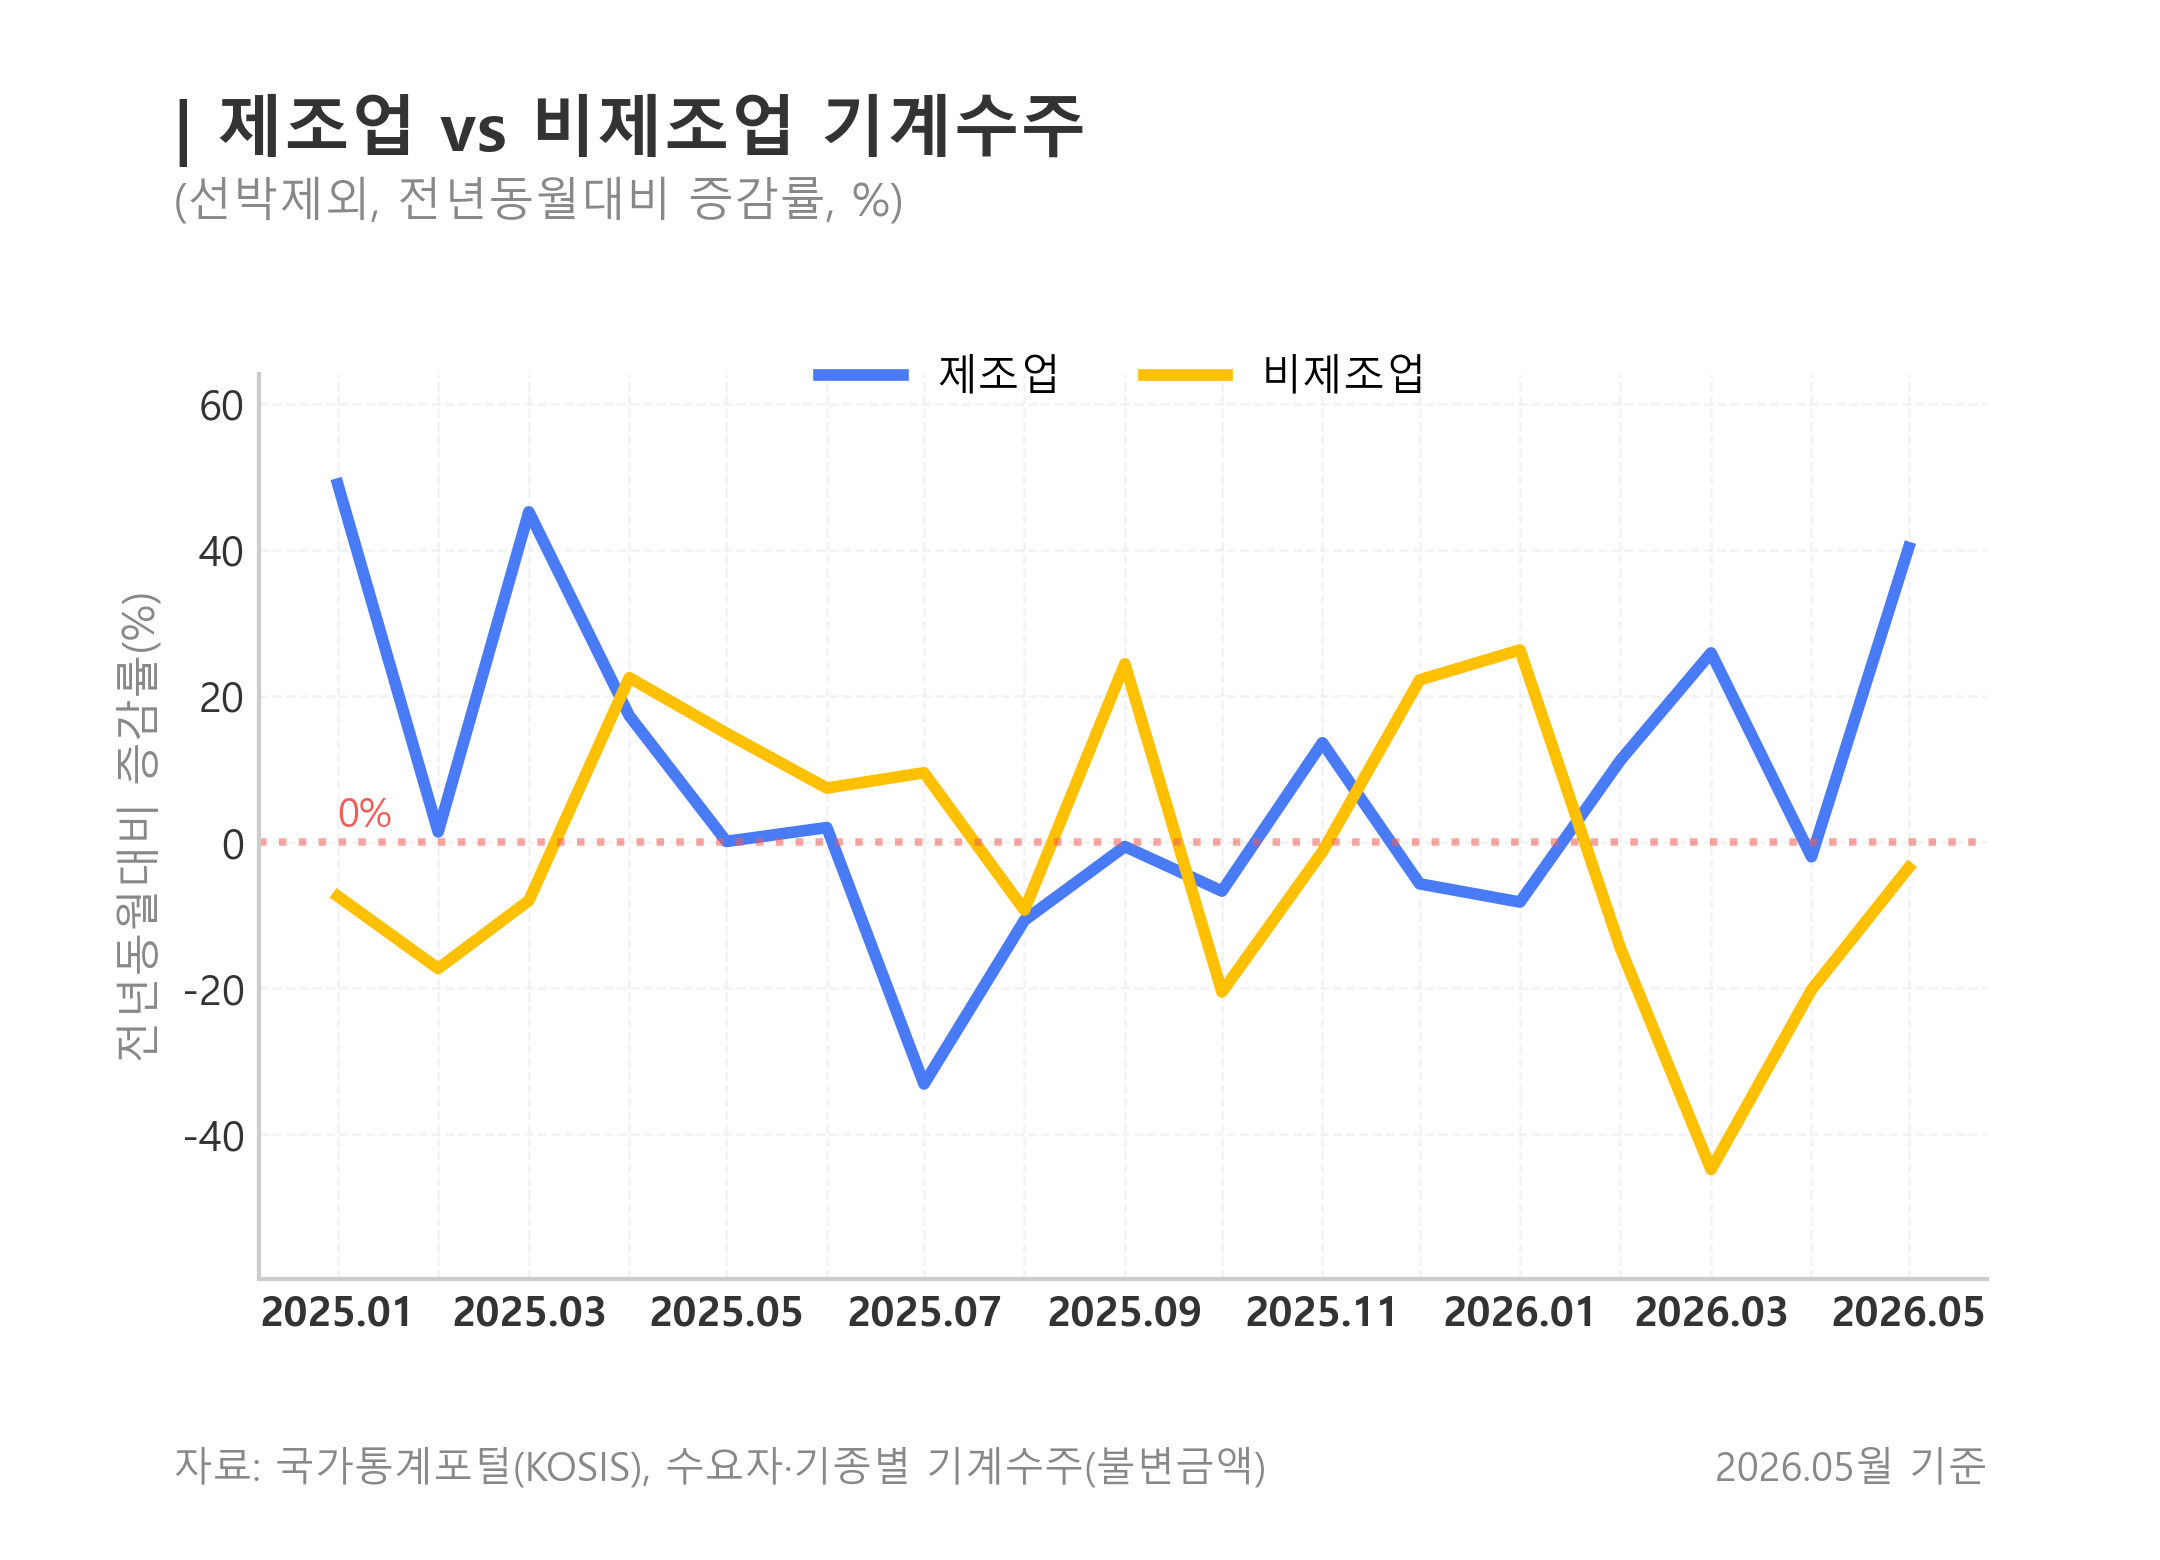

Data behind this chart, as committed beside it:
date, month, sector, basis, metric, value, unit, source_file
2025-01-01, 2025, 비제조업, 선박제외, 전년동월대비 증감률, -7.4, %, 수요자_기종별_기계수주_불변금액__20260706233806_분석(전년동…
2025-01-01, 2025, 제조업, 선박제외, 전년동월대비 증감률, 49.0, %, 수요자_기종별_기계수주_불변금액__20260706233806_분석(전년동…
2025-02-01, 2025, 비제조업, 선박제외, 전년동월대비 증감률, -17.3, %, 수요자_기종별_기계수주_불변금액__20260706233806_분석(전년동…
2025-02-01, 2025, 제조업, 선박제외, 전년동월대비 증감률, 1.4, %, 수요자_기종별_기계수주_불변금액__20260706233806_분석(전년동…
2025-03-01, 2025, 비제조업, 선박제외, 전년동월대비 증감률, -8.0, %, 수요자_기종별_기계수주_불변금액__20260706233806_분석(전년동…
2025-03-01, 2025, 제조업, 선박제외, 전년동월대비 증감률, 45.2, %, 수요자_기종별_기계수주_불변금액__20260706233806_분석(전년동…
2025-04-01, 2025, 비제조업, 선박제외, 전년동월대비 증감률, 22.5, %, 수요자_기종별_기계수주_불변금액__20260706233806_분석(전년동…
2025-04-01, 2025, 제조업, 선박제외, 전년동월대비 증감률, 17.3, %, 수요자_기종별_기계수주_불변금액__20260706233806_분석(전년동…
2025-05-01, 2025, 비제조업, 선박제외, 전년동월대비 증감률, 14.9, %, 수요자_기종별_기계수주_불변금액__20260706233806_분석(전년동…
2025-05-01, 2025, 제조업, 선박제외, 전년동월대비 증감률, 0.1, %, 수요자_기종별_기계수주_불변금액__20260706233806_분석(전년동…
2025-06-01, 2025, 비제조업, 선박제외, 전년동월대비 증감률, 7.4, %, 수요자_기종별_기계수주_불변금액__20260706233806_분석(전년동…
2025-06-01, 2025, 제조업, 선박제외, 전년동월대비 증감률, 2.0, %, 수요자_기종별_기계수주_불변금액__20260706233806_분석(전년동…
2025-07-01, 2025, 비제조업, 선박제외, 전년동월대비 증감률, 9.5, %, 수요자_기종별_기계수주_불변금액__20260706233806_분석(전년동…
2025-07-01, 2025, 제조업, 선박제외, 전년동월대비 증감률, -33.1, %, 수요자_기종별_기계수주_불변금액__20260706233806_분석(전년동…
2025-08-01, 2025, 비제조업, 선박제외, 전년동월대비 증감률, -9.3, %, 수요자_기종별_기계수주_불변금액__20260706233806_분석(전년동…
2025-08-01, 2025, 제조업, 선박제외, 전년동월대비 증감률, -10.7, %, 수요자_기종별_기계수주_불변금액__20260706233806_분석(전년동…
2025-09-01, 2025, 비제조업, 선박제외, 전년동월대비 증감률, 24.4, %, 수요자_기종별_기계수주_불변금액__20260706233806_분석(전년동…
2025-09-01, 2025, 제조업, 선박제외, 전년동월대비 증감률, -0.6, %, 수요자_기종별_기계수주_불변금액__20260706233806_분석(전년동…
2025-10-01, 2025, 비제조업, 선박제외, 전년동월대비 증감률, -20.5, %, 수요자_기종별_기계수주_불변금액__20260706233806_분석(전년동…
2025-10-01, 2025, 제조업, 선박제외, 전년동월대비 증감률, -6.7, %, 수요자_기종별_기계수주_불변금액__20260706233806_분석(전년동…
2025-11-01, 2025, 비제조업, 선박제외, 전년동월대비 증감률, -1.3, %, 수요자_기종별_기계수주_불변금액__20260706233806_분석(전년동…
2025-11-01, 2025, 제조업, 선박제외, 전년동월대비 증감률, 13.6, %, 수요자_기종별_기계수주_불변금액__20260706233806_분석(전년동…
2025-12-01, 2025, 비제조업, 선박제외, 전년동월대비 증감률, 22.2, %, 수요자_기종별_기계수주_불변금액__20260706233806_분석(전년동…
2025-12-01, 2025, 제조업, 선박제외, 전년동월대비 증감률, -5.7, %, 수요자_기종별_기계수주_불변금액__20260706233806_분석(전년동…
2026-01-01, 2026, 비제조업, 선박제외, 전년동월대비 증감률, 26.3, %, 수요자_기종별_기계수주_불변금액__20260706233806_분석(전년동…
2026-01-01, 2026, 제조업, 선박제외, 전년동월대비 증감률, -8.2, %, 수요자_기종별_기계수주_불변금액__20260706233806_분석(전년동…
2026-02-01, 2026, 비제조업, 선박제외, 전년동월대비 증감률, -14.5, %, 수요자_기종별_기계수주_불변금액__20260706233806_분석(전년동…
2026-02-01, 2026, 제조업, 선박제외, 전년동월대비 증감률, 11.2, %, 수요자_기종별_기계수주_불변금액__20260706233806_분석(전년동…
2026-03-01, 2026, 비제조업, 선박제외, 전년동월대비 증감률, -44.8, %, 수요자_기종별_기계수주_불변금액__20260706233806_분석(전년동…
2026-03-01, 2026, 제조업, 선박제외, 전년동월대비 증감률, 25.9, %, 수요자_기종별_기계수주_불변금액__20260706233806_분석(전년동…
2026-04-01, 2026, 비제조업, 선박제외, 전년동월대비 증감률, -20.2, %, 수요자_기종별_기계수주_불변금액__20260706233806_분석(전년동…
2026-04-01, 2026, 제조업, 선박제외, 전년동월대비 증감률, -2.0, %, 수요자_기종별_기계수주_불변금액__20260706233806_분석(전년동…
2026-05-01, 2026, 비제조업, 선박제외, 전년동월대비 증감률, -3.5, %, 수요자_기종별_기계수주_불변금액__20260706233806_분석(전년동…
2026-05-01, 2026, 제조업, 선박제외, 전년동월대비 증감률, 40.3, %, 수요자_기종별_기계수주_불변금액__20260706233806_분석(전년동…
